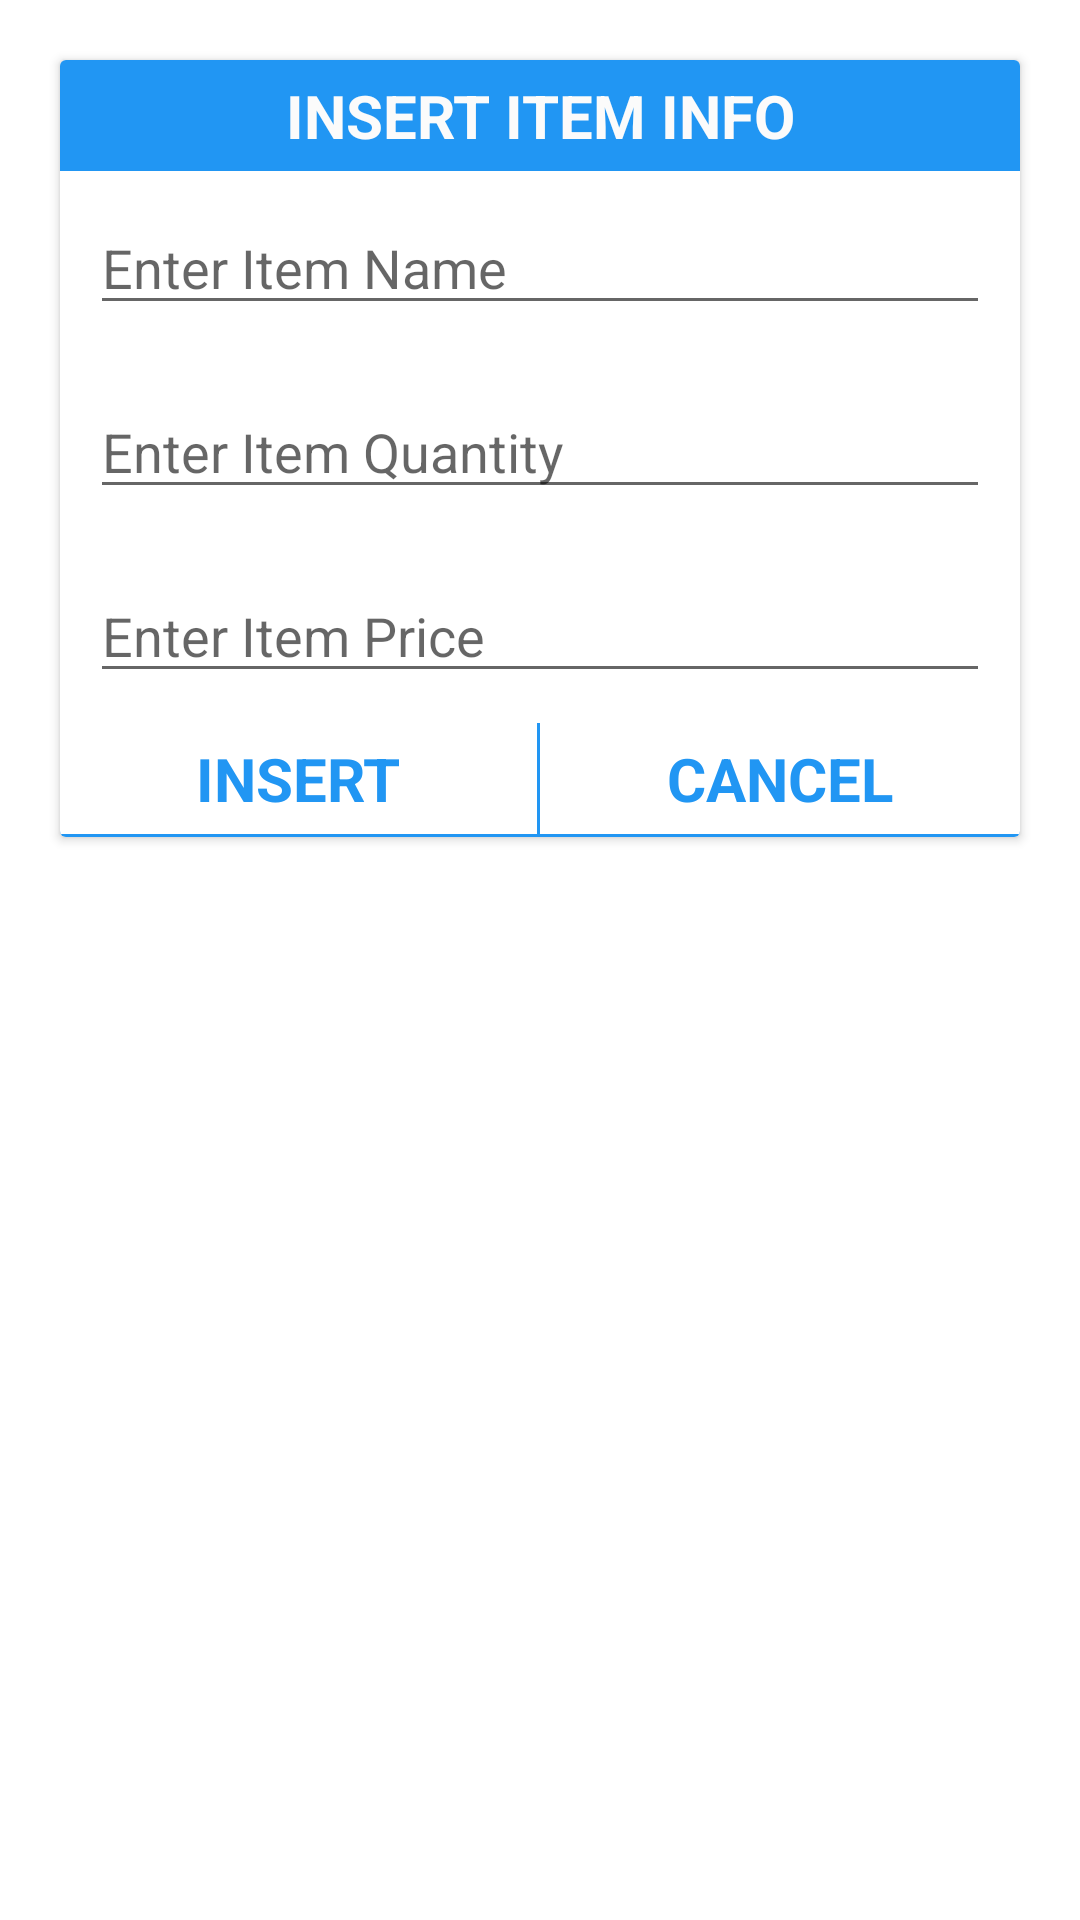

The Android layout XML behind this screen, and the referenced resources:
<!-- AndroidManifest.xml: application theme Theme.ShopRecord -->
<!-- res/layout/add_item_popup.xml -->
<?xml version="1.0" encoding="utf-8"?>
<LinearLayout xmlns:android="http://schemas.android.com/apk/res/android"
    android:layout_width="match_parent"
    android:layout_height="match_parent"
    android:orientation="vertical">

    <androidx.cardview.widget.CardView
        android:layout_width="match_parent"
        android:layout_height="wrap_content"
        android:layout_margin="20dp">

        <LinearLayout
            android:layout_width="match_parent"
            android:layout_height="wrap_content"
            android:orientation="vertical">

            <TextView
                android:id="@+id/txtPopupStatement"
                android:layout_width="match_parent"
                android:layout_height="wrap_content"
                android:background="#2196F3"
                android:gravity="center"
                android:padding="5dp"
                android:text="INSERT ITEM INFO"
                android:textColor="#FBFBFB"
                android:textSize="20sp"
                android:textStyle="bold" />

            <EditText
                android:id="@+id/edtItemName"
                android:layout_width="match_parent"
                android:layout_height="wrap_content"
                android:layout_margin="10dp"
                android:digits="abcdefghijklmnopqrstuvwxyzABCDEFGHIJKLMNOPQRSTUVWXYZ1234567890 "
                android:ems="10"
                android:hint="Enter Item Name"

                android:inputType="text"
                android:maxLength="30"
                android:maxLines="1" />

            <EditText
                android:id="@+id/edtItemQuantity"
                android:layout_width="match_parent"
                android:layout_height="wrap_content"
                android:layout_margin="10dp"
                android:ems="10"
                android:hint="Enter Item Quantity"
                android:inputType="number"
                android:maxLength="10" />

            <EditText
                android:id="@+id/edtItemPrice"
                android:layout_width="match_parent"
                android:layout_height="wrap_content"
                android:layout_margin="10dp"
                android:ems="10"
                android:hint="Enter Item Price"
                android:inputType="number"
                android:maxLength="10" />

            <LinearLayout
                android:layout_width="match_parent"
                android:layout_height="match_parent"
                android:background="#2196F3"
                android:orientation="horizontal">

                <TextView
                    android:id="@+id/txtInsertSingleBill"
                    android:layout_width="match_parent"
                    android:layout_height="wrap_content"
                    android:layout_marginEnd="1dp"
                    android:layout_marginRight="1dp"
                    android:layout_marginBottom="1dp"
                    android:layout_weight="1"
                    android:background="#FFFFFF"
                    android:gravity="center"
                    android:padding="5dp"
                    android:text="INSERT"
                    android:textColor="#2196F3"
                    android:textSize="20sp"
                    android:textStyle="bold" />

                <TextView
                    android:id="@+id/txtCancelSingleBill"
                    android:layout_width="match_parent"
                    android:layout_height="wrap_content"
                    android:layout_marginBottom="1dp"
                    android:layout_weight="1"
                    android:background="#FFFFFF"
                    android:gravity="center"
                    android:padding="5dp"
                    android:text="CANCEL"
                    android:textColor="#2196F3"
                    android:textSize="20sp"
                    android:textStyle="bold" />
            </LinearLayout>
        </LinearLayout>
    </androidx.cardview.widget.CardView>
</LinearLayout>
<!-- resources referenced by this layout -->
<resources>
  <style name="Theme.ShopRecord" parent="Theme.MaterialComponents.DayNight.DarkActionBar">
          
          <item name="colorPrimary">#2196F3</item>
          <item name="colorPrimaryVariant">#5CB2F6</item>
          <item name="colorOnPrimary">@color/white</item>
          
          <item name="colorSecondary">@color/teal_200</item>
          <item name="colorSecondaryVariant">@color/teal_700</item>
          <item name="colorOnSecondary">@color/white</item>
          
          <item name="android:statusBarColor" tools:targetApi="l">#2196F3</item>
          
      </style>
  <!-- not gathered from this repository: default colours our renderer supplied (Android Studio template values) -->
  <color name="teal_200">#FF03DAC5</color>
  <color name="teal_700">#FF018786</color>
  <color name="white">#FFFFFFFF</color>
</resources>
